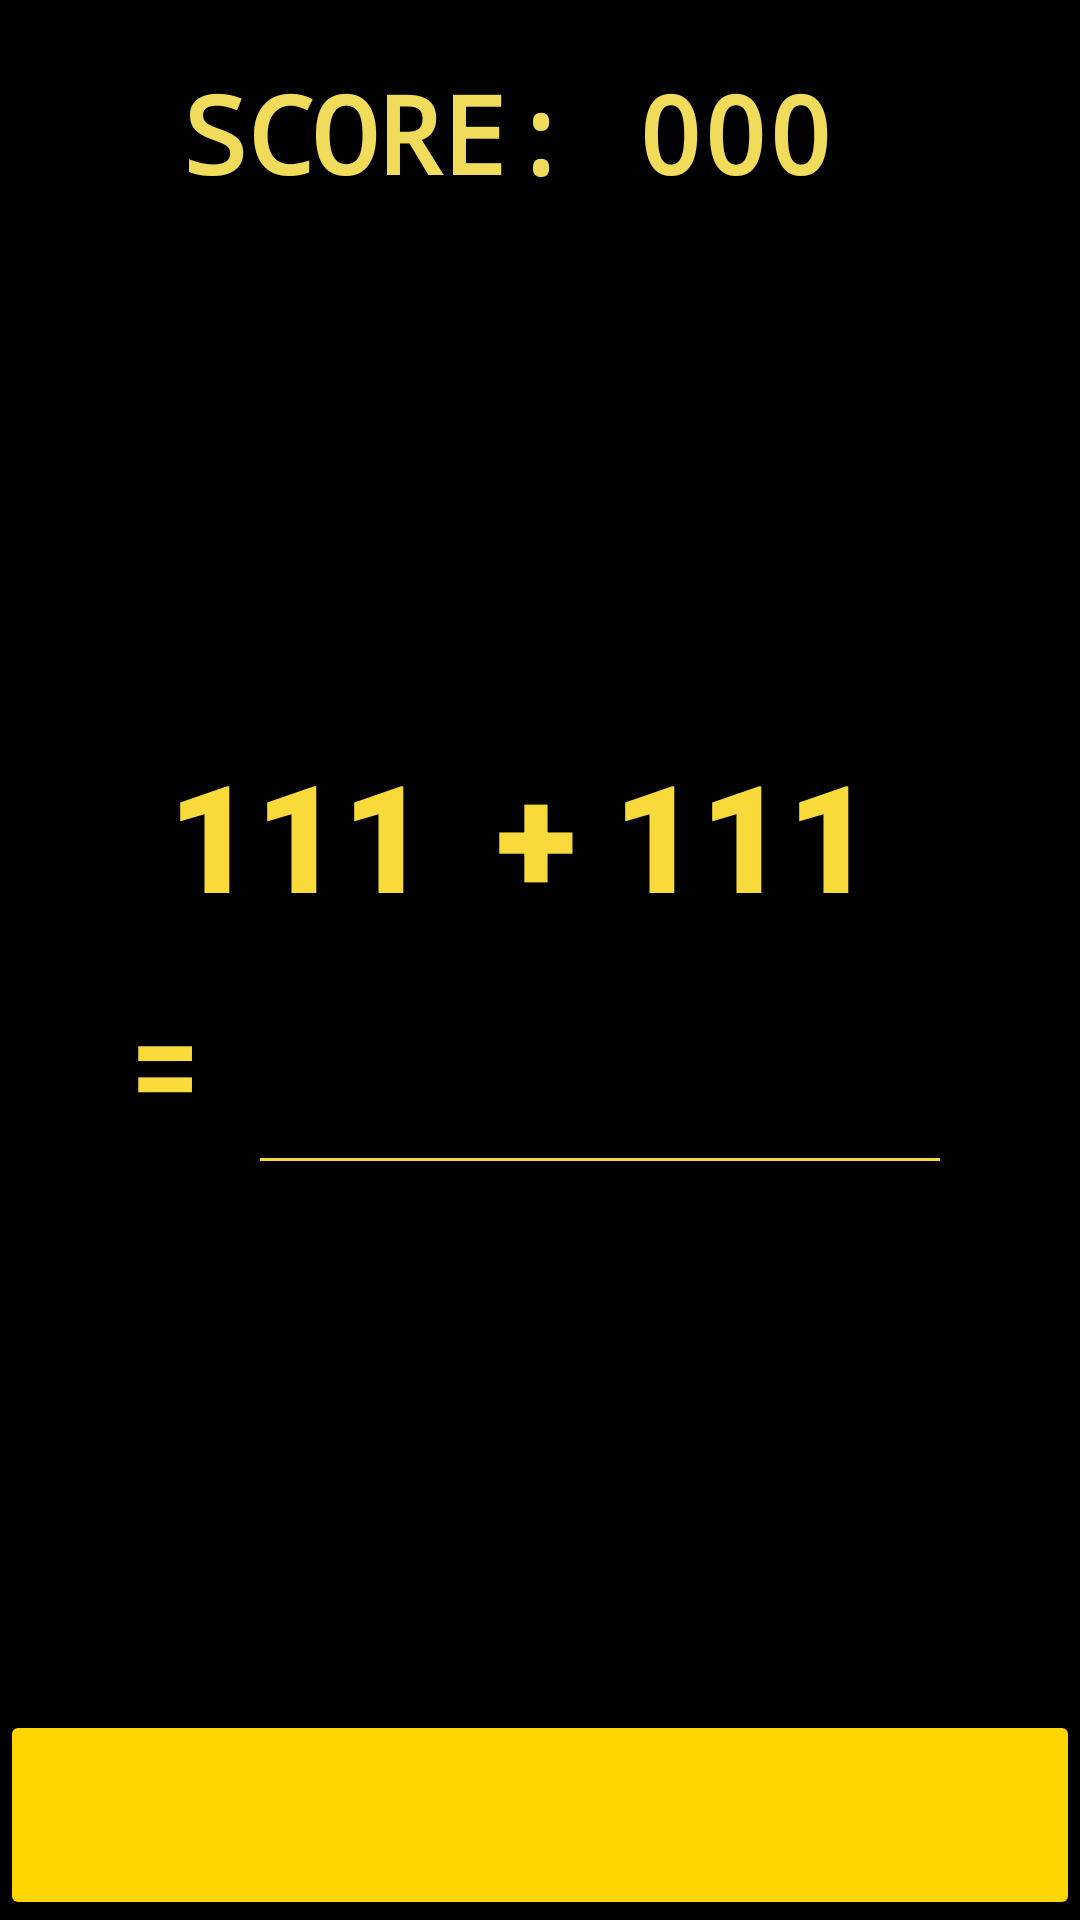

Reconstruct the res/layout file that produces this screen, plus the resources it refers to.
<!-- AndroidManifest.xml: application theme Theme.QuickMaths -->
<!-- res/layout/activity_main.xml -->
<?xml version="1.0" encoding="utf-8"?>
<RelativeLayout xmlns:android="http://schemas.android.com/apk/res/android"
    xmlns:app="http://schemas.android.com/apk/res-auto"
    xmlns:tools="http://schemas.android.com/tools"
    android:layout_width="match_parent"
    android:layout_height="match_parent"
    android:background="@color/black"
    >
    <LinearLayout
        android:layout_width="match_parent"
        android:layout_height="wrap_content"
       android:orientation="vertical"
        android:gravity="center"
        android:layout_centerInParent="true">

        <LinearLayout
            android:layout_width="wrap_content"
            android:layout_height="wrap_content"
            android:orientation="horizontal"
            android:gravity="center">
            <TextView
                android:id="@+id/gen_num_1"
                android:layout_width="wrap_content"
                android:layout_height="wrap_content"
                android:text="111"
                android:textColor="@color/yellow"
                android:textSize="50sp"
                android:fontFamily="sans-serif-black">

            </TextView>

            <TextView
                android:id="@+id/addition_sign"
                android:layout_width="wrap_content"
                android:layout_height="wrap_content"
                android:fontFamily="sans-serif-black"
                android:text=" + "
                android:textColor="@color/yellow"
                android:textSize="50sp"
               android:paddingLeft="10dp"
                >

            </TextView>

            <TextView
                android:id="@+id/gen_num_2"
                android:layout_width="wrap_content"
                android:layout_height="wrap_content"
                android:text="111 "
                android:textColor="@color/yellow"
                android:textSize="50sp"
                android:fontFamily="sans-serif-black">

            </TextView>
        </LinearLayout>


<LinearLayout
    android:layout_width="match_parent"
    android:layout_height="match_parent"
    android:gravity="center"
    >
    <TextView
        android:id="@+id/equals"
        android:layout_width="40dp"
        android:layout_height="wrap_content"
        android:layout_gravity="center"
        android:text="="
        android:textSize="50sp"
        android:inputType="number"
        android:ems="4"
        android:textColor="@color/yellow"
        android:backgroundTint="@color/yellow"
        android:textColorHint="@color/yellow"
        android:fontFamily="sans-serif-condensed-medium"
        >

    </TextView>
    <EditText
            android:id="@+id/input"
            android:layout_width="wrap_content"
            android:layout_height="wrap_content"
            android:layout_gravity="center"
            android:gravity="center"
            android:textSize="50sp"
            android:inputType="number"
            android:ems="4"
            android:textColor="@color/yellow"
            android:backgroundTint="@color/yellow"
            android:textColorHint="@color/yellow"
            android:fontFamily="sans-serif-condensed-medium"
            >

        </EditText>
</LinearLayout>


    </LinearLayout>

    <LinearLayout
        android:layout_width="match_parent"
        android:layout_height="wrap_content"
        android:gravity="center"
        android:paddingTop="20dp"
        >

        <TextView
            android:id="@+id/score_text"
            android:layout_width="wrap_content"
            android:layout_height="wrap_content"
            android:fontFamily="monospace"
            android:text="SCORE: "
            android:textColor="#F1DB5B"
            android:textSize="36sp"
            android:textStyle="bold"
             />
        <TextView
            android:id="@+id/score_counter"
            android:layout_width="wrap_content"
            android:layout_height="wrap_content"
            android:fontFamily="monospace"
            android:text="000 "
            android:textColor="#F1DB5B"
            android:textSize="36sp"
            android:textStyle="bold"
            />
    </LinearLayout>

<LinearLayout
    android:layout_width="match_parent"
    android:layout_height="wrap_content"
    android:layout_alignParentBottom="true"
    >


    <ImageButton
        android:id="@+id/checkbtn1"
        android:layout_width="match_parent"
        android:layout_height="70dp"
        android:src="@drawable/ic_baseline_check_black_36"
        app:backgroundTint = "#FFD600"
        android:fadingEdge="vertical"
        android:contentDescription="CORRECT"
    />












       </LinearLayout>//buttons
</RelativeLayout>
<!-- resources referenced by this layout -->
<resources>
  <color name="black">#FF000000</color>
  <color name="yellow">#F8DA3A</color>
  <style name="Theme.QuickMaths" parent="Theme.MaterialComponents.DayNight.DarkActionBar">
          
          <item name="colorPrimary">@color/black</item>
          <item name="colorPrimaryVariant">@color/black</item>
          <item name="colorOnPrimary">@color/white</item>
          
          <item name="colorSecondary">@color/teal_200</item>
          <item name="colorSecondaryVariant">@color/teal_700</item>
          <item name="colorOnSecondary">@color/black</item>
          
          <item name="android:statusBarColor" tools:targetApi="l">?attr/colorPrimaryVariant</item>
          
      </style>
  <color name="white">#FFFFFFFF</color>
  <color name="teal_200">#FF03DAC5</color>
  <color name="teal_700">#FF018786</color>
</resources>
